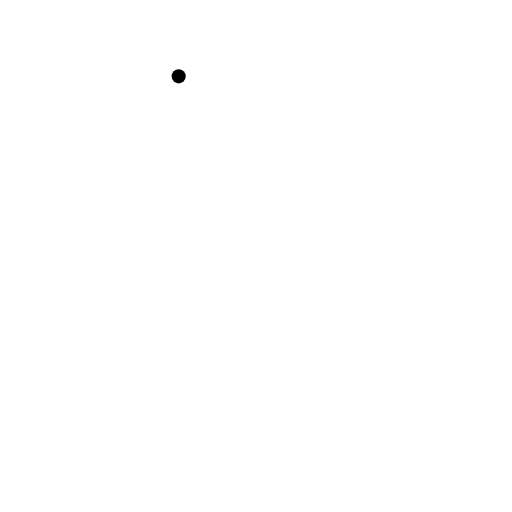
t = 0.00 s
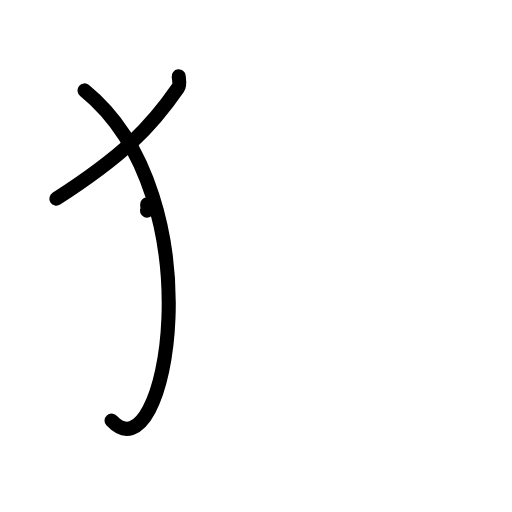
t = 2.25 s
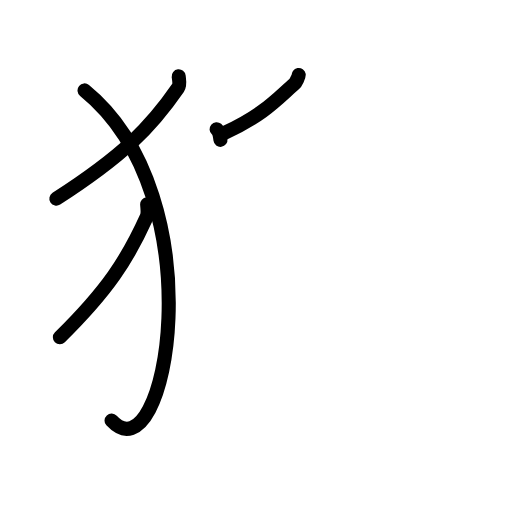
t = 4.38 s
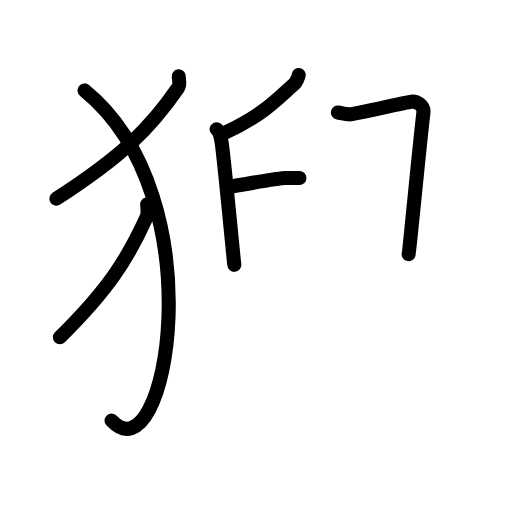
t = 6.50 s
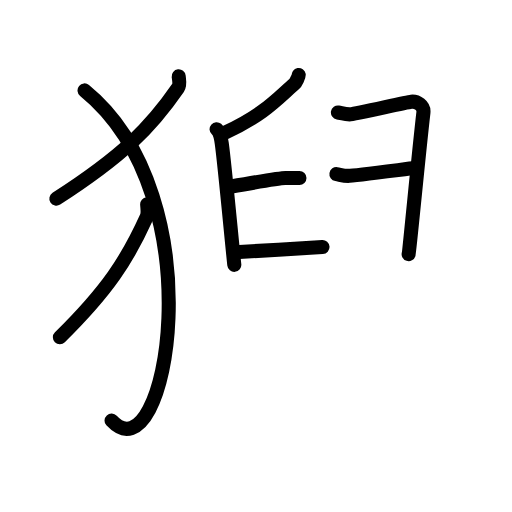
t = 8.50 s
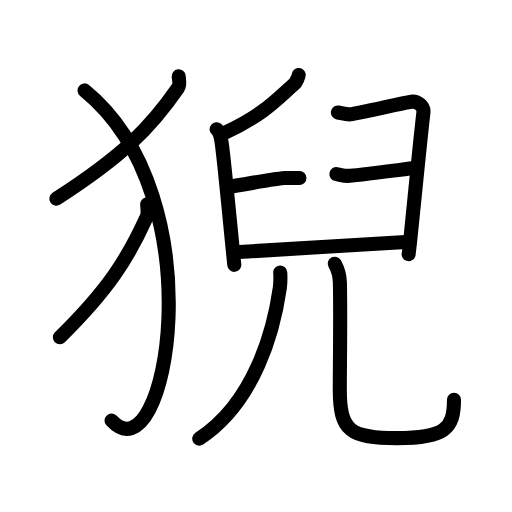
t = 11.00 s

The animated SVG that drew these frames (rendered in a browser with its animation timeline set to each time). Animation: 32 SMIL elements (animate=32); one cycle of 11.00 s.

<?xml version="1.0" encoding="UTF-8"?>
<!--
AniKanjiVG is licensed by CC-BY-SA Paul C. Sommerhoff (https://bitbucket.org/sommerhoff/anikanjivg).
AniKanjiVG uses KanjiVG which is licensed by CC-BY-SA Ulrich Apel (http://kanjivg.tagaini.net).
See also http://creativecommons.org/licenses/by-sa/3.0/
-->
<svg xmlns:kvg='http://kanjivg.tagaini.net' xmlns='http://www.w3.org/2000/svg' width='109' height='109' viewBox='0 0 109 109' style='fill:none;stroke:#000000;stroke-width:3;stroke-linecap:round;stroke-linejoin:round;' id="kvg:kanji_0730a"><g id="kvg:0730a" kvg:element="猊"><g id="kvg:0730a-g1" kvg:element="⺨" kvg:variant="true" kvg:original="犬" kvg:position="left" kvg:radical="general"><path id="kvg:0730a-s1" kvg:type="㇒" d="M38.04,16.25c0.07,0.61,0.32,1.8-0.14,2.46C32.08,27.17,26.16,33.15,12,42.29"><animate attributeName="d" begin="0.0s" dur="0.5s" from="M38.04,16.25C38.04,16.25,38.04,16.25,38.04,16.25" to="M38.04,16.25c0.07,0.61,0.32,1.8-0.14,2.46" />
<animate attributeName="d" begin="0.5s" dur="0.5s" from="M38.04,16.25c0.07,0.61,0.32,1.8-0.14,2.46c0,0,0,0,0,0,0" to="M38.04,16.25c0.07,0.61,0.32,1.8-0.14,2.46C32.08,27.17,26.16,33.15,12,42.29" />
</path>
<path id="kvg:0730a-s2" kvg:type="㇕va" d="M18,19.25c28.25,22.94,17.46,83.01,5.75,70.29"><animate attributeName="d" begin="1.0s" dur="1.0s" from="M18,19.25C18,19.25,18,19.25,18,19.25" to="M18,19.25c28.25,22.94,17.46,83.01,5.75,70.29" />
<animate attributeName="d" begin="0s" dur="1.0s" from="M-100,-100" to="M-100,-100" />
</path>
<path id="kvg:0730a-s3" kvg:type="㇒" d="M31.33,43.5c0.05,0.67,0.23,1.96-0.1,2.68c-4.16,9.19-8.38,15.68-18.48,25.62"><animate attributeName="d" begin="2.0s" dur="0.5s" from="M31.33,43.5C31.33,43.5,31.33,43.5,31.33,43.5" to="M31.33,43.5c0.05,0.67,0.23,1.96-0.1,2.68" />
<animate attributeName="d" begin="2.5s" dur="0.5s" from="M31.33,43.5c0.05,0.67,0.23,1.96-0.1,2.68c0,0,0,0,0,0,0" to="M31.33,43.5c0.05,0.67,0.23,1.96-0.1,2.68c-4.16,9.19-8.38,15.68-18.48,25.62" />
<animate attributeName="d" begin="0s" dur="2.0s" from="M-100,-100" to="M-100,-100" />
</path>
</g>
<g id="kvg:0730a-g2" kvg:element="兒" kvg:position="right"><g id="kvg:0730a-g3" kvg:element="臼" kvg:position="top"><path id="kvg:0730a-s4" kvg:type="㇒" d="M63.6,15.96c0.04,0.22-0.63,1.64-0.9,1.87c-3.54,3.06-6.32,6.5-14.89,10.47"><animate attributeName="d" begin="3.0s" dur="0.5s" from="M63.6,15.96C63.6,15.96,63.6,15.96,63.6,15.96" to="M63.6,15.96c0.04,0.22-0.63,1.64-0.9,1.87" />
<animate attributeName="d" begin="3.5s" dur="0.5s" from="M63.6,15.96c0.04,0.22-0.63,1.64-0.9,1.87c0,0,0,0,0,0,0" to="M63.6,15.96c0.04,0.22-0.63,1.64-0.9,1.87c-3.54,3.06-6.32,6.5-14.89,10.47" />
<animate attributeName="d" begin="0s" dur="3.0s" from="M-100,-100" to="M-100,-100" />
</path>
<path id="kvg:0730a-s5" kvg:type="㇑" d="M46.11,27.51c0.67,0.57,0.94,1.85,1.1,3.02c0.6,4.28,2.06,20.06,2.67,25.85"><animate attributeName="d" begin="4.0s" dur="0.5s" from="M46.11,27.51C46.11,27.51,46.11,27.51,46.11,27.51" to="M46.11,27.51c0.67,0.57,0.94,1.85,1.1,3.02" />
<animate attributeName="d" begin="4.5s" dur="0.5s" from="M46.11,27.51c0.67,0.57,0.94,1.85,1.1,3.02c0,0,0,0,0,0,0" to="M46.11,27.51c0.67,0.57,0.94,1.85,1.1,3.02c0.6,4.28,2.06,20.06,2.67,25.85" />
<animate attributeName="d" begin="0s" dur="4.0s" from="M-100,-100" to="M-100,-100" />
</path>
<path id="kvg:0730a-s6" kvg:type="㇕" d="M71.94,23.95c0.79,0.13,1.42,0.39,2.51,0.39c1.1,0,11.83-2.56,13.09-2.69s2.77,0.85,2.6,2.33c-0.96,8.18-2.98,29.6-3.14,30.12"><animate attributeName="d" begin="5.0s" dur="0.3333333333333333s" from="M71.94,23.95C71.94,23.95,71.94,23.95,71.94,23.95" to="M71.94,23.95c0.79,0.13,1.42,0.39,2.51,0.39" />
<animate attributeName="d" begin="5.333333333333333s" dur="0.3333333333333333s" from="M71.94,23.95c0.79,0.13,1.42,0.39,2.51,0.39c0,0,0,0,0,0,0" to="M71.94,23.95c0.79,0.13,1.42,0.39,2.51,0.39c1.1,0,11.83-2.56,13.09-2.69s2.77,0.85,2.6,2.33" />
<animate attributeName="d" begin="5.666666666666667s" dur="0.3333333333333333s" from="M71.94,23.95c0.79,0.13,1.42,0.39,2.51,0.39c1.1,0,11.83-2.56,13.09-2.69s2.77,0.85,2.6,2.33c0,0,0,0,0,0,0" to="M71.94,23.95c0.79,0.13,1.42,0.39,2.51,0.39c1.1,0,11.83-2.56,13.09-2.69s2.77,0.85,2.6,2.33c-0.96,8.18-2.98,29.6-3.14,30.12" />
<animate attributeName="d" begin="0s" dur="5.0s" from="M-100,-100" to="M-100,-100" />
</path>
<path id="kvg:0730a-s7" kvg:type="㇐" d="M49.01,39.76c3.92-0.7,10.81-1.86,11.75-1.86s2.24,0,2.99,0"><animate attributeName="d" begin="6.0s" dur="1.0s" from="M49.01,39.76C49.01,39.76,49.01,39.76,49.01,39.76" to="M49.01,39.76c3.92-0.7,10.81-1.86,11.75-1.86s2.24,0,2.99,0" />
<animate attributeName="d" begin="0s" dur="6.0s" from="M-100,-100" to="M-100,-100" />
</path>
<path id="kvg:0730a-s8" kvg:type="㇐" d="M71.62,37.06c0.79,0.13,1.42,0.39,2.52,0.39c1.1,0,12.9-1.54,14.16-1.67"><animate attributeName="d" begin="7.0s" dur="0.5s" from="M71.62,37.06C71.62,37.06,71.62,37.06,71.62,37.06" to="M71.62,37.06c0.79,0.13,1.42,0.39,2.52,0.39" />
<animate attributeName="d" begin="7.5s" dur="0.5s" from="M71.62,37.06c0.79,0.13,1.42,0.39,2.52,0.39c0,0,0,0,0,0,0" to="M71.62,37.06c0.79,0.13,1.42,0.39,2.52,0.39c1.1,0,12.9-1.54,14.16-1.67" />
<animate attributeName="d" begin="0s" dur="7.0s" from="M-100,-100" to="M-100,-100" />
</path>
<path id="kvg:0730a-s9" kvg:type="㇐" d="M50.04,53.72c3.93-0.26,34.87-2.14,37.23-2.27"><animate attributeName="d" begin="8.0s" dur="1.0s" from="M50.04,53.72C50.04,53.72,50.04,53.72,50.04,53.72" to="M50.04,53.72c3.93-0.26,34.87-2.14,37.23-2.27" />
<animate attributeName="d" begin="0s" dur="8.0s" from="M-100,-100" to="M-100,-100" />
</path>
</g>
<g id="kvg:0730a-g4" kvg:element="儿" kvg:position="bottom"><g id="kvg:0730a-g5" kvg:element="八" kvg:variant="true"><g id="kvg:0730a-g6" kvg:element="丿" kvg:position="left"><path id="kvg:0730a-s10" kvg:type="㇒" d="M59.66,58c0.05,0.83,0.07,2.15-0.1,3.35c-1.25,8.77-5.26,24.26-17.14,32.04"><animate attributeName="d" begin="9.0s" dur="0.5s" from="M59.66,58C59.66,58,59.66,58,59.66,58" to="M59.66,58c0.05,0.83,0.07,2.15-0.1,3.35" />
<animate attributeName="d" begin="9.5s" dur="0.5s" from="M59.66,58c0.05,0.83,0.07,2.15-0.1,3.35c0,0,0,0,0,0,0" to="M59.66,58c0.05,0.83,0.07,2.15-0.1,3.35c-1.25,8.77-5.26,24.26-17.14,32.04" />
<animate attributeName="d" begin="0s" dur="9.0s" from="M-100,-100" to="M-100,-100" />
</path>
</g>
<g id="kvg:0730a-g7" kvg:position="right"><path id="kvg:0730a-s11" kvg:type="㇟" d="M71.26,56.14c0.59,1.07,1.06,2.33,1.1,3.97c0.16,7.35-0.02,17.82-0.02,22.82c0,8.82,2.17,10.35,12.19,10.35c10.23,0,12.12-2.04,12.12-8.19"><animate attributeName="d" begin="10.0s" dur="0.25s" from="M71.26,56.14C71.26,56.14,71.26,56.14,71.26,56.14" to="M71.26,56.14c0.59,1.07,1.06,2.33,1.1,3.97" />
<animate attributeName="d" begin="10.25s" dur="0.25s" from="M71.26,56.14c0.59,1.07,1.06,2.33,1.1,3.97c0,0,0,0,0,0,0" to="M71.26,56.14c0.59,1.07,1.06,2.33,1.1,3.97c0.16,7.35-0.02,17.82-0.02,22.82" />
<animate attributeName="d" begin="10.5s" dur="0.25s" from="M71.26,56.14c0.59,1.07,1.06,2.33,1.1,3.97c0.16,7.35-0.02,17.82-0.02,22.82c0,0,0,0,0,0,0" to="M71.26,56.14c0.59,1.07,1.06,2.33,1.1,3.97c0.16,7.35-0.02,17.82-0.02,22.82c0,8.82,2.17,10.35,12.19,10.35" />
<animate attributeName="d" begin="10.75s" dur="0.25s" from="M71.26,56.14c0.59,1.07,1.06,2.33,1.1,3.97c0.16,7.35-0.02,17.82-0.02,22.82c0,8.82,2.17,10.35,12.19,10.35c0,0,0,0,0,0,0" to="M71.26,56.14c0.59,1.07,1.06,2.33,1.1,3.97c0.16,7.35-0.02,17.82-0.02,22.82c0,8.82,2.17,10.35,12.19,10.35c10.23,0,12.12-2.04,12.12-8.19" />
<animate attributeName="d" begin="0s" dur="10.0s" from="M-100,-100" to="M-100,-100" />
</path>
</g>
</g>
</g>
</g>
</g>
</svg>
